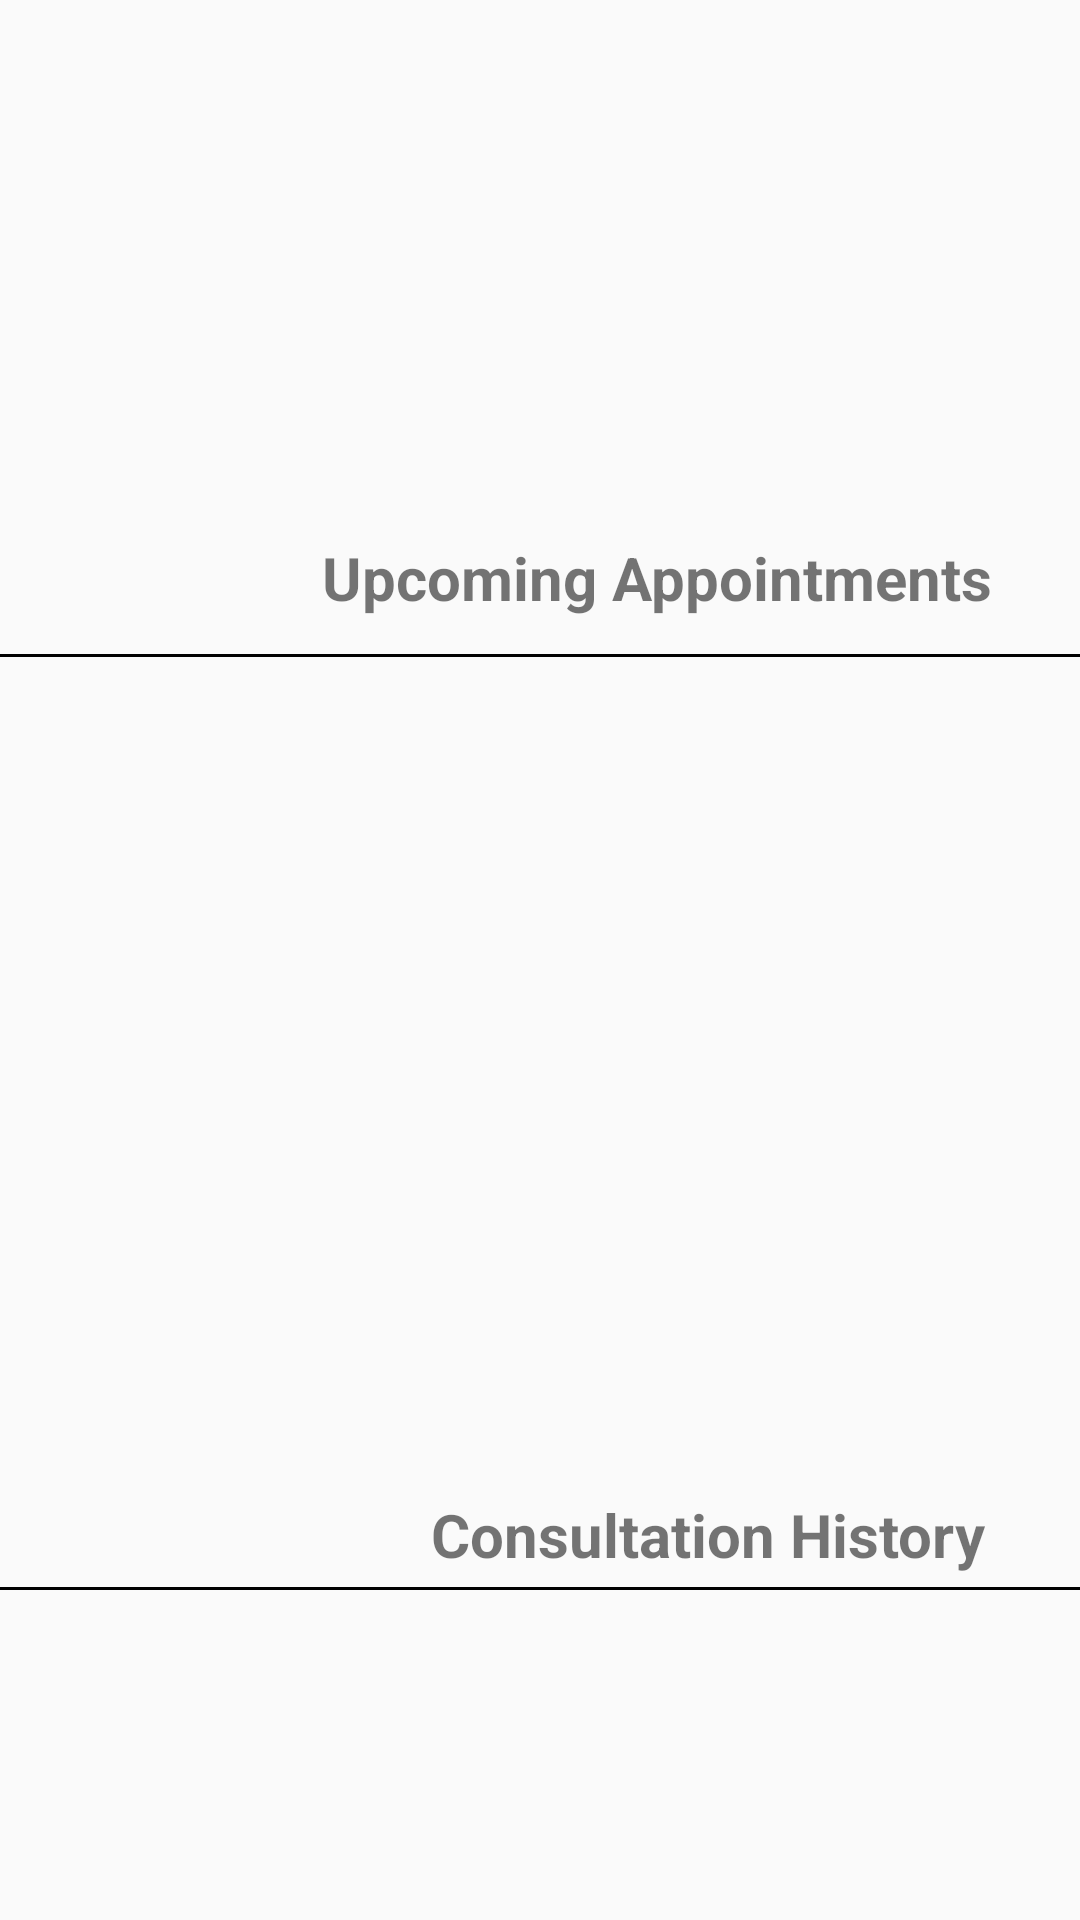

Produce the Android XML layout that renders to this screen, including the resource entries it uses.
<!-- AndroidManifest.xml: application theme Theme.HealthConnect -->
<!-- res/layout/activity_home_screen.xml -->
<?xml version="1.0" encoding="utf-8"?>
<androidx.constraintlayout.widget.ConstraintLayout xmlns:android="http://schemas.android.com/apk/res/android"
    xmlns:app="http://schemas.android.com/apk/res-auto"
    xmlns:tools="http://schemas.android.com/tools"
    android:id="@+id/main"
    android:layout_width="match_parent"
    android:layout_height="match_parent"
    tools:context=".HomeScreen">

    <TextView
        android:id="@+id/tvWelcome"
        android:layout_width="wrap_content"
        android:layout_height="wrap_content"
        android:layout_marginTop="96dp"
        android:text=""
        android:textStyle="bold"
        app:layout_constraintEnd_toStartOf="@+id/ivLogOut"
        app:layout_constraintHorizontal_bias="0.077"
        app:layout_constraintStart_toStartOf="parent"
        app:layout_constraintTop_toTopOf="parent" />


    <LinearLayout
        android:id="@+id/AppointmentLayout"
        android:layout_width="360dp"
        android:layout_height="240dp"
        android:layout_marginTop="12dp"
        android:orientation="vertical"
        android:stretchColumns="*"
        app:layout_constraintEnd_toEndOf="parent"
        app:layout_constraintStart_toStartOf="parent"
        app:layout_constraintTop_toBottomOf="@+id/tvUpAppointment">

        <View
            android:layout_width="match_parent"
            android:layout_height="1dp"
            android:background="@color/black" />
    </LinearLayout>

    <TextView
        android:id="@+id/tvUpAppointment"
        android:layout_width="wrap_content"
        android:layout_height="wrap_content"
        android:layout_marginTop="64dp"
        android:text="@string/UpAppointment"
        android:textSize="20sp"
        android:textStyle="bold"
        app:layout_constraintEnd_toEndOf="parent"
        app:layout_constraintHorizontal_bias="0.787"
        app:layout_constraintStart_toStartOf="parent"
        app:layout_constraintTop_toBottomOf="@+id/ivLogOut" />

    <ImageView
        android:id="@+id/ivLogOut"
        android:layout_width="32dp"
        android:layout_height="35dp"
        android:layout_marginTop="80dp"
        android:layout_marginEnd="44dp"
        app:layout_constraintEnd_toEndOf="parent"
        app:layout_constraintTop_toTopOf="parent"
        app:srcCompat="@drawable/log_off" />

    <Button
        android:id="@+id/btnManagePatient"
        android:layout_width="150dp"
        android:layout_height="150dp"
        android:background="@drawable/patient"
        android:text=""
        app:layout_constraintBottom_toBottomOf="parent"
        app:layout_constraintEnd_toStartOf="@+id/btnManageAppointment"
        app:layout_constraintHorizontal_bias="0.44"
        app:layout_constraintStart_toStartOf="parent"
        app:layout_constraintTop_toBottomOf="@+id/ConsultHistoryLayout"
        app:layout_constraintVertical_bias="0.461" />

    <LinearLayout
        android:id="@+id/ConsultHistoryLayout"
        android:layout_width="360dp"
        android:layout_height="240dp"
        android:layout_marginTop="4dp"
        android:orientation="vertical"
        app:layout_constraintEnd_toEndOf="parent"
        app:layout_constraintStart_toStartOf="parent"
        app:layout_constraintTop_toBottomOf="@+id/tvConsultationHistory">

        <View
            android:layout_width="match_parent"
            android:layout_height="1dp"
            android:background="@color/black" />
    </LinearLayout>

    <TextView
        android:id="@+id/tvConsultationHistory"
        android:layout_width="wrap_content"
        android:layout_height="wrap_content"
        android:layout_marginTop="40dp"
        android:text="@string/ConsultHistory"
        android:textSize="20sp"
        android:textStyle="bold"
        app:layout_constraintEnd_toEndOf="parent"
        app:layout_constraintHorizontal_bias="0.819"
        app:layout_constraintStart_toStartOf="parent"
        app:layout_constraintTop_toBottomOf="@+id/AppointmentLayout" />

    <Button
        android:id="@+id/btnManageAppointment"
        android:layout_width="150dp"
        android:layout_height="150dp"
        android:layout_marginTop="24dp"
        android:layout_marginEnd="48dp"
        android:background="@drawable/appointment"
        android:text=""
        app:layout_constraintBottom_toBottomOf="parent"
        app:layout_constraintEnd_toEndOf="parent"
        app:layout_constraintTop_toBottomOf="@+id/ConsultHistoryLayout"
        app:layout_constraintVertical_bias="0.223" />

</androidx.constraintlayout.widget.ConstraintLayout>
<!-- resources referenced by this layout -->
<resources>
  <color name="black">#FF000000</color>
  <!-- drawable appointment: png bitmap (drawable, 63242 bytes) -->
  <!-- drawable patient: png bitmap (drawable, 67384 bytes) -->
  <string name="ConsultHistory">Consultation History</string>
  <string name="UpAppointment">Upcoming Appointments</string>
  <style name="Theme.HealthConnect" parent="Base.Theme.HealthConnect" />
  <style name="Base.Theme.HealthConnect" parent="Theme.AppCompat.Light.NoActionBar">
          
          
      </style>
</resources>
